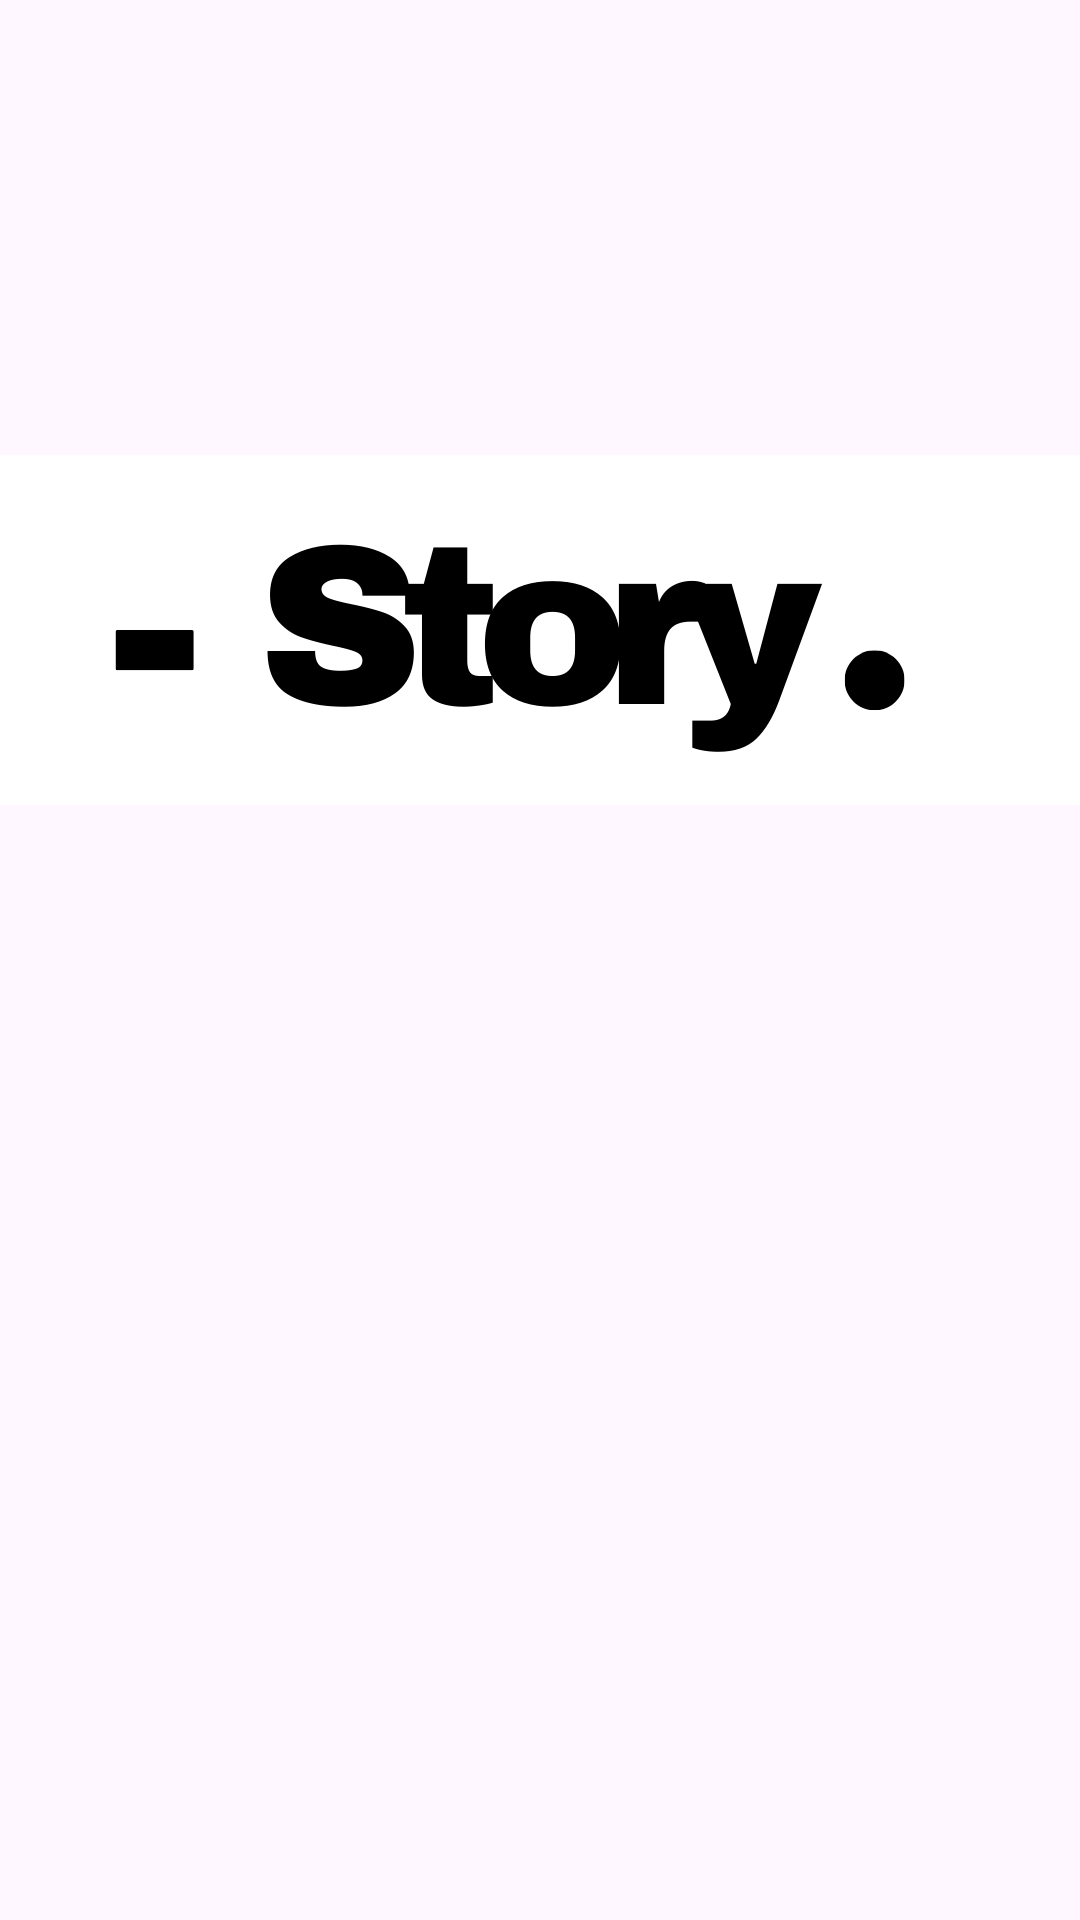

This screen was rendered from an Android layout file. Write that file and the resources it references.
<!-- AndroidManifest.xml: application theme Theme.StoryAppSubmission -->
<!-- res/layout/activity_welcome.xml -->
<?xml version="1.0" encoding="utf-8"?>
<androidx.constraintlayout.widget.ConstraintLayout xmlns:android="http://schemas.android.com/apk/res/android"
    xmlns:app="http://schemas.android.com/apk/res-auto"
    xmlns:tools="http://schemas.android.com/tools"
    android:layout_width="match_parent"
    android:layout_height="match_parent"
    tools:context=".view.welcome.WelcomeActivity">


    <ImageView
        android:id="@+id/imageView"
        android:layout_width="0dp"
        android:layout_height="0dp"
        android:paddingTop="100dp"
        app:layout_constraintBottom_toTopOf="@+id/guidelineHorizontal"
        app:layout_constraintEnd_toEndOf="parent"
        app:layout_constraintStart_toStartOf="parent"
        app:layout_constraintTop_toTopOf="parent"
        app:srcCompat="@drawable/untitleddesign" />















    <Button
        android:id="@+id/loginButton"
        android:layout_width="0dp"
        android:layout_height="wrap_content"
        android:layout_marginStart="32dp"
        android:layout_marginTop="32dp"
        android:layout_marginEnd="16dp"
        android:backgroundTint="@color/navy"
        android:text="@string/login"
        app:layout_constraintEnd_toStartOf="@+id/guidelineVertical"
        app:layout_constraintStart_toStartOf="parent"
        app:layout_constraintTop_toBottomOf="@+id/imageView"
        android:alpha="0"
        tools:alpha="100"/>

    <TextView
        android:id="@+id/titleTextView"
        android:layout_width="0dp"
        android:layout_height="wrap_content"
        android:layout_marginStart="32dp"
        android:layout_marginTop="4dp"
        android:layout_marginEnd="32dp"
        android:alpha="0"
        android:text="@string/title_welcome_page"
        android:textColor="@color/navy"
        android:textSize="20sp"
        android:textStyle="bold"
        app:layout_constraintEnd_toEndOf="parent"
        app:layout_constraintHorizontal_bias="0.0"
        app:layout_constraintStart_toStartOf="parent"
        app:layout_constraintBottom_toTopOf="@+id/guidelineHorizontal"
        android:gravity="center"
        tools:alpha="100" />


    <Button
        android:id="@+id/signupButton"
        android:layout_width="0dp"
        android:layout_height="wrap_content"
        android:layout_marginStart="16dp"
        android:layout_marginTop="32dp"
        android:layout_marginEnd="32dp"
        android:backgroundTint="@color/navy"
        android:text="@string/signup"
        app:layout_constraintEnd_toEndOf="parent"
        app:layout_constraintStart_toStartOf="@+id/guidelineVertical"
        app:layout_constraintTop_toBottomOf="@+id/imageView"
        android:alpha="0"
        tools:alpha="100"/>

    <androidx.constraintlayout.widget.Guideline
        android:id="@+id/guidelineHorizontal"
        android:layout_width="wrap_content"
        android:layout_height="64dp"
        android:orientation="horizontal"
        app:layout_constraintEnd_toEndOf="parent"
        app:layout_constraintGuide_percent="0.5"
        app:layout_constraintStart_toStartOf="parent"
        tools:ignore="DuplicateIds" />

    <androidx.constraintlayout.widget.Guideline
        android:id="@+id/guidelineVertical"
        android:layout_width="wrap_content"
        android:layout_height="64dp"
        android:orientation="vertical"
        app:layout_constraintEnd_toEndOf="parent"
        app:layout_constraintGuide_percent="0.5"
        app:layout_constraintStart_toStartOf="parent" />

    <ProgressBar
        android:id="@+id/progressBar"
        android:layout_width="wrap_content"
        android:layout_height="wrap_content"
        android:layout_gravity="center"
        android:visibility="gone"
        app:layout_constraintBottom_toBottomOf="parent"
        app:layout_constraintEnd_toEndOf="parent"
        app:layout_constraintHorizontal_bias="0.498"
        app:layout_constraintStart_toStartOf="parent"
        app:layout_constraintTop_toTopOf="parent"
        tools:visibility="visible" />

</androidx.constraintlayout.widget.ConstraintLayout>
<!-- resources referenced by this layout -->
<resources>
  <!-- drawable untitleddesign: png bitmap (drawable, 20743 bytes) -->
  <string name="login">Log in</string>
  <string name="signup">Sign up</string>
  <string name="title_welcome_page">Welcome to Story</string>
  <style name="Theme.StoryAppSubmission" parent="Base.Theme.StoryAppSubmission" />
  <style name="Base.Theme.StoryAppSubmission" parent="Theme.Material3.DayNight">
          
          
      </style>
</resources>
